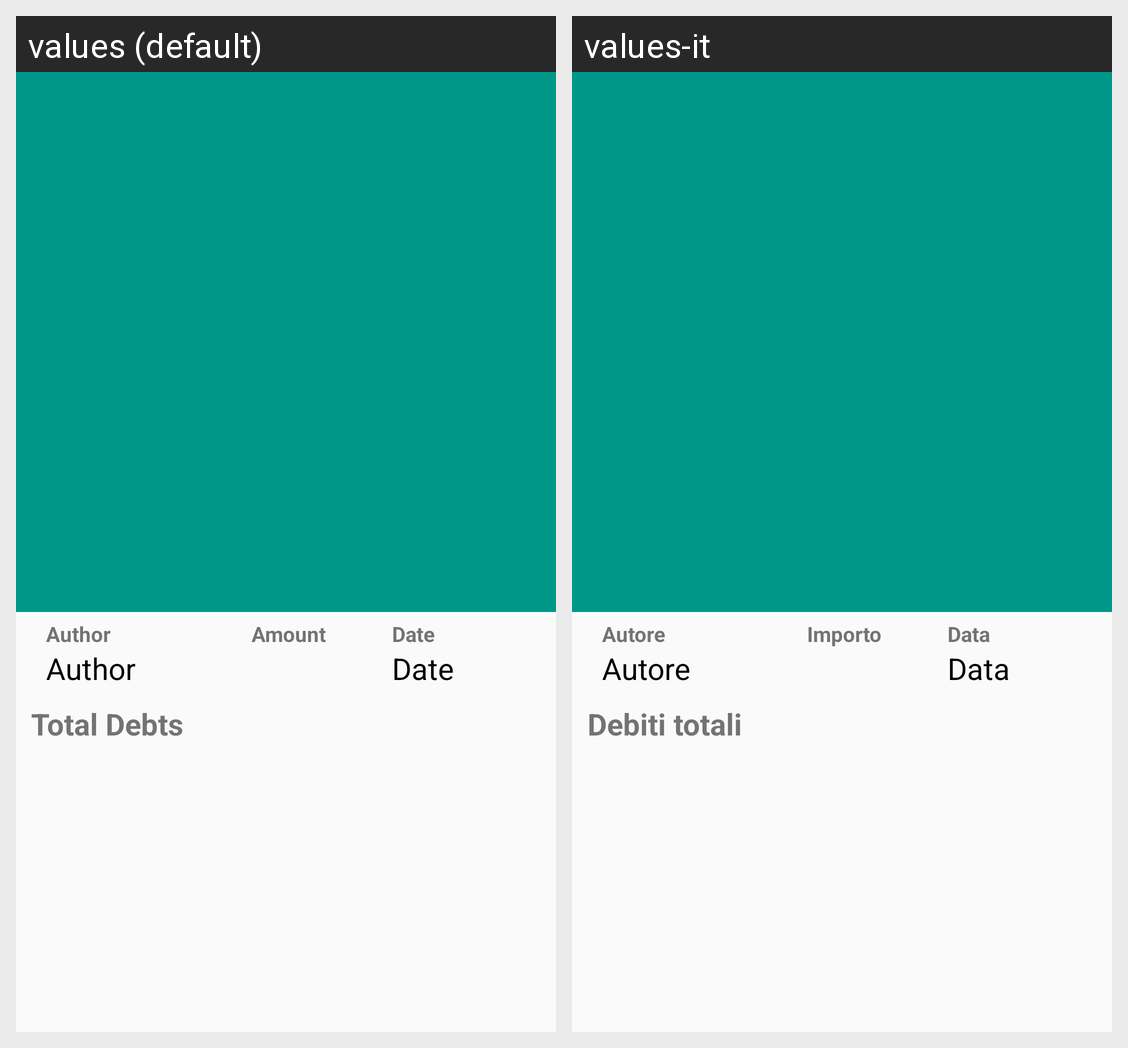

Here is an Android app screen in its default locale and in the app's own translations. Write out the translated-string differences for the strings that appear on this screen.
Android screen res/layout/activity_purchase_contributors.xml rendered under 2 locales, left to right: values (default), values-it. Device: Nexus 5 (rendered at 1080×1920; each locale shown at half size, 540×960, under a caption strip naming it); theme AppTheme.
Strings drawn on this screen, with the default value and each locale's value (text and hints the layout hard-codes, and strings that could not be matched under every locale, appear in the picture but are not listed):

authorExpense
  values: Author
  values-it: Autore

author_name
  values: Author
  values-it: Autore

amountExpense
  values: Amount
  values-it: Importo

dateExpense
  values: Date
  values-it: Data

date_value
  values: Date
  values-it: Data

total_debts
  values: Total Debts
  values-it: Debiti totali
